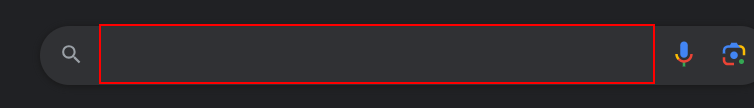
Workflow: open_browser

Step 1: type "[in_search+ "[k(enter)]"]" into the text box 'Search'

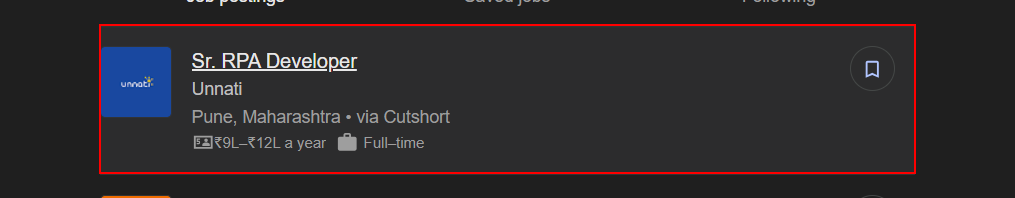
Step 2: get-attribute of the element in window 'rpa jobs - Google Search' (msedge.exe)
